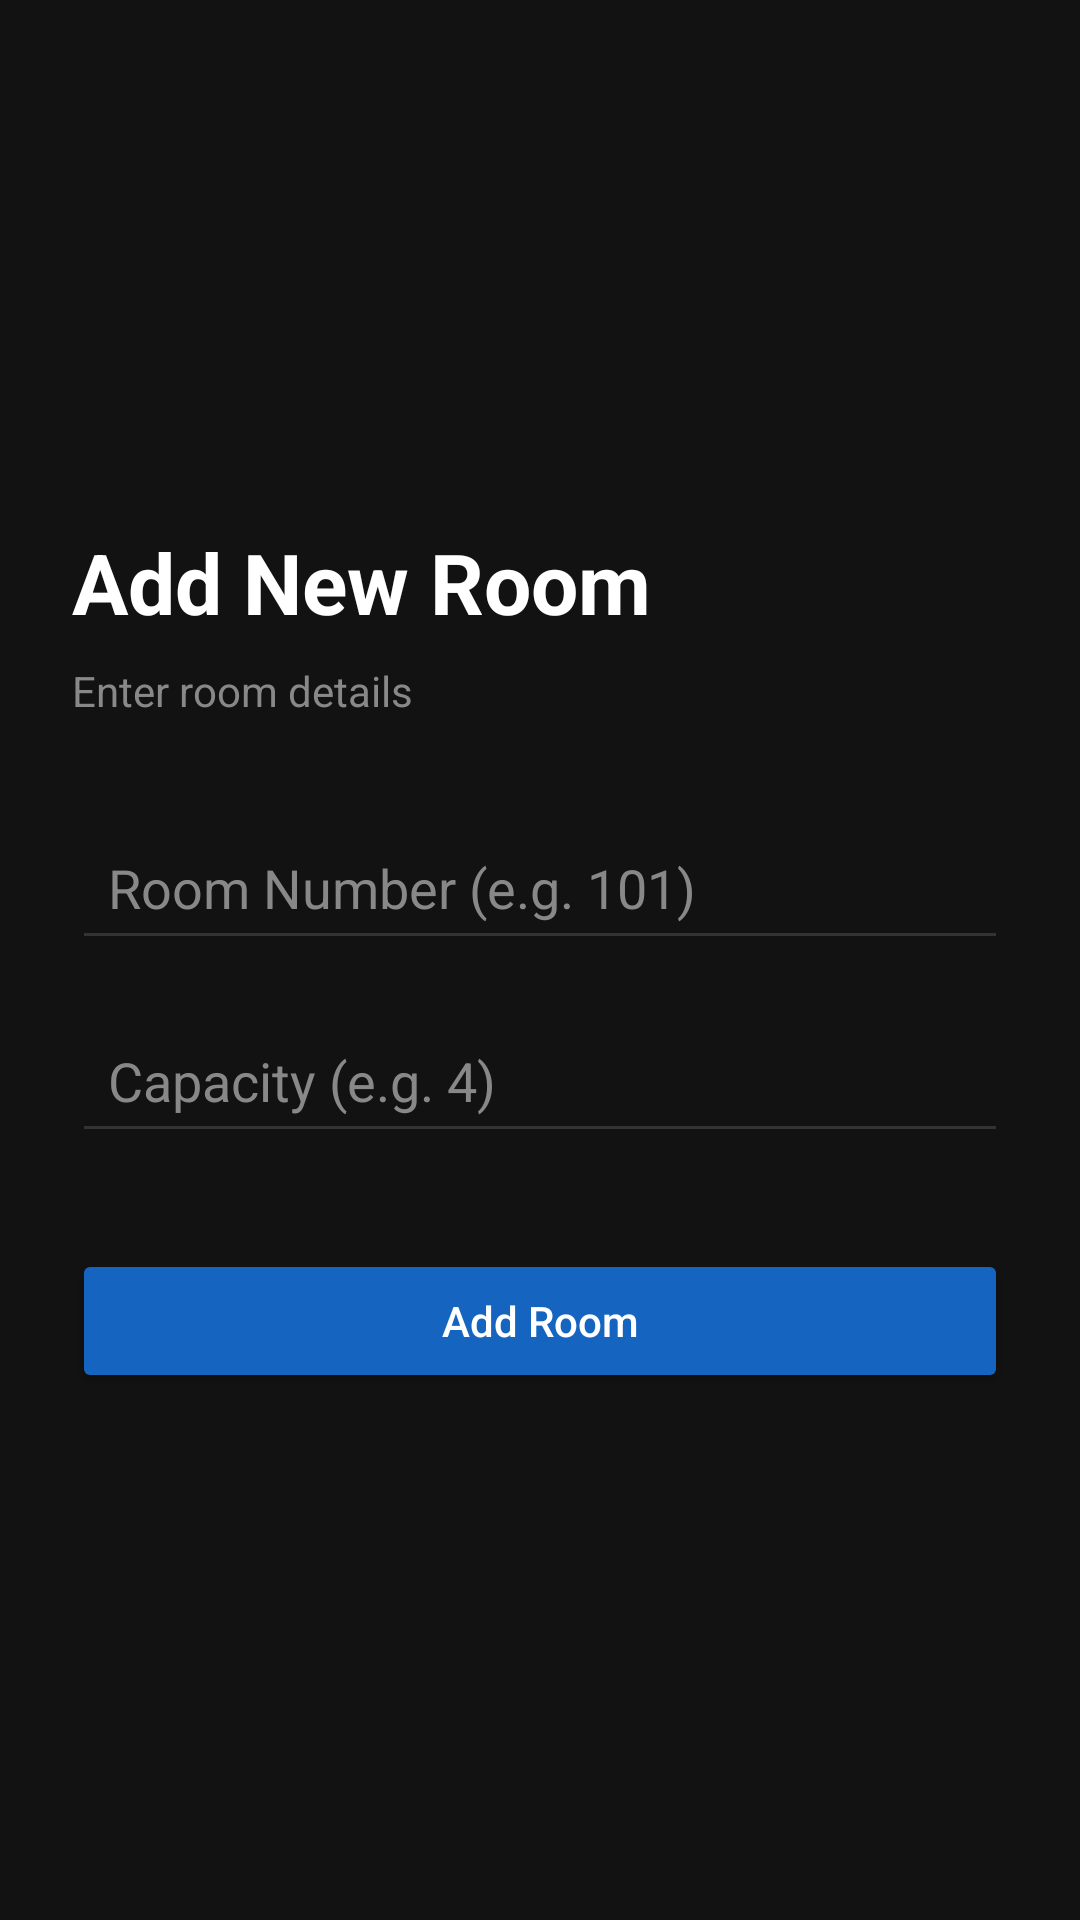

This screen was rendered from an Android layout file. Write that file and the resources it references.
<!-- AndroidManifest.xml: application theme Theme.HostelApp -->
<!-- res/layout/activity_add_room.xml -->
<?xml version="1.0" encoding="utf-8"?>
<LinearLayout
    xmlns:android="http://schemas.android.com/apk/res/android"
    android:layout_width="match_parent"
    android:layout_height="match_parent"
    android:orientation="vertical"
    android:background="#121212"
    android:padding="24dp"
    android:gravity="center_vertical">

    <TextView
        android:layout_width="wrap_content"
        android:layout_height="wrap_content"
        android:text="Add New Room"
        android:textSize="28sp"
        android:textStyle="bold"
        android:textColor="#FFFFFF"
        android:layout_marginBottom="8dp"/>

    <TextView
        android:layout_width="wrap_content"
        android:layout_height="wrap_content"
        android:text="Enter room details"
        android:textSize="14sp"
        android:textColor="#888888"
        android:layout_marginBottom="32dp"/>

    <EditText
        android:id="@+id/etRoomNumber"
        android:layout_width="match_parent"
        android:layout_height="wrap_content"
        android:hint="Room Number (e.g. 101)"
        android:textColor="#FFFFFF"
        android:textColorHint="#888888"
        android:backgroundTint="#333333"
        android:padding="12dp"
        android:layout_marginBottom="16dp"
        android:inputType="text"/>

    <EditText
        android:id="@+id/etCapacity"
        android:layout_width="match_parent"
        android:layout_height="wrap_content"
        android:hint="Capacity (e.g. 4)"
        android:textColor="#FFFFFF"
        android:textColorHint="#888888"
        android:backgroundTint="#333333"
        android:padding="12dp"
        android:layout_marginBottom="32dp"
        android:inputType="number"/>

    <Button
        android:id="@+id/btnAddRoom"
        android:layout_width="match_parent"
        android:layout_height="wrap_content"
        android:text="Add Room"
        android:textAllCaps="false"
        android:textColor="#FFFFFF"
        android:backgroundTint="#1565C0"
        android:padding="12dp"/>

</LinearLayout>
<!-- resources referenced by this layout -->
<resources>
  <style name="Theme.HostelApp" parent="Base.Theme.HostelApp" />
  <style name="Base.Theme.HostelApp" parent="Theme.Material3.DayNight.NoActionBar">
          
          
      </style>
</resources>
